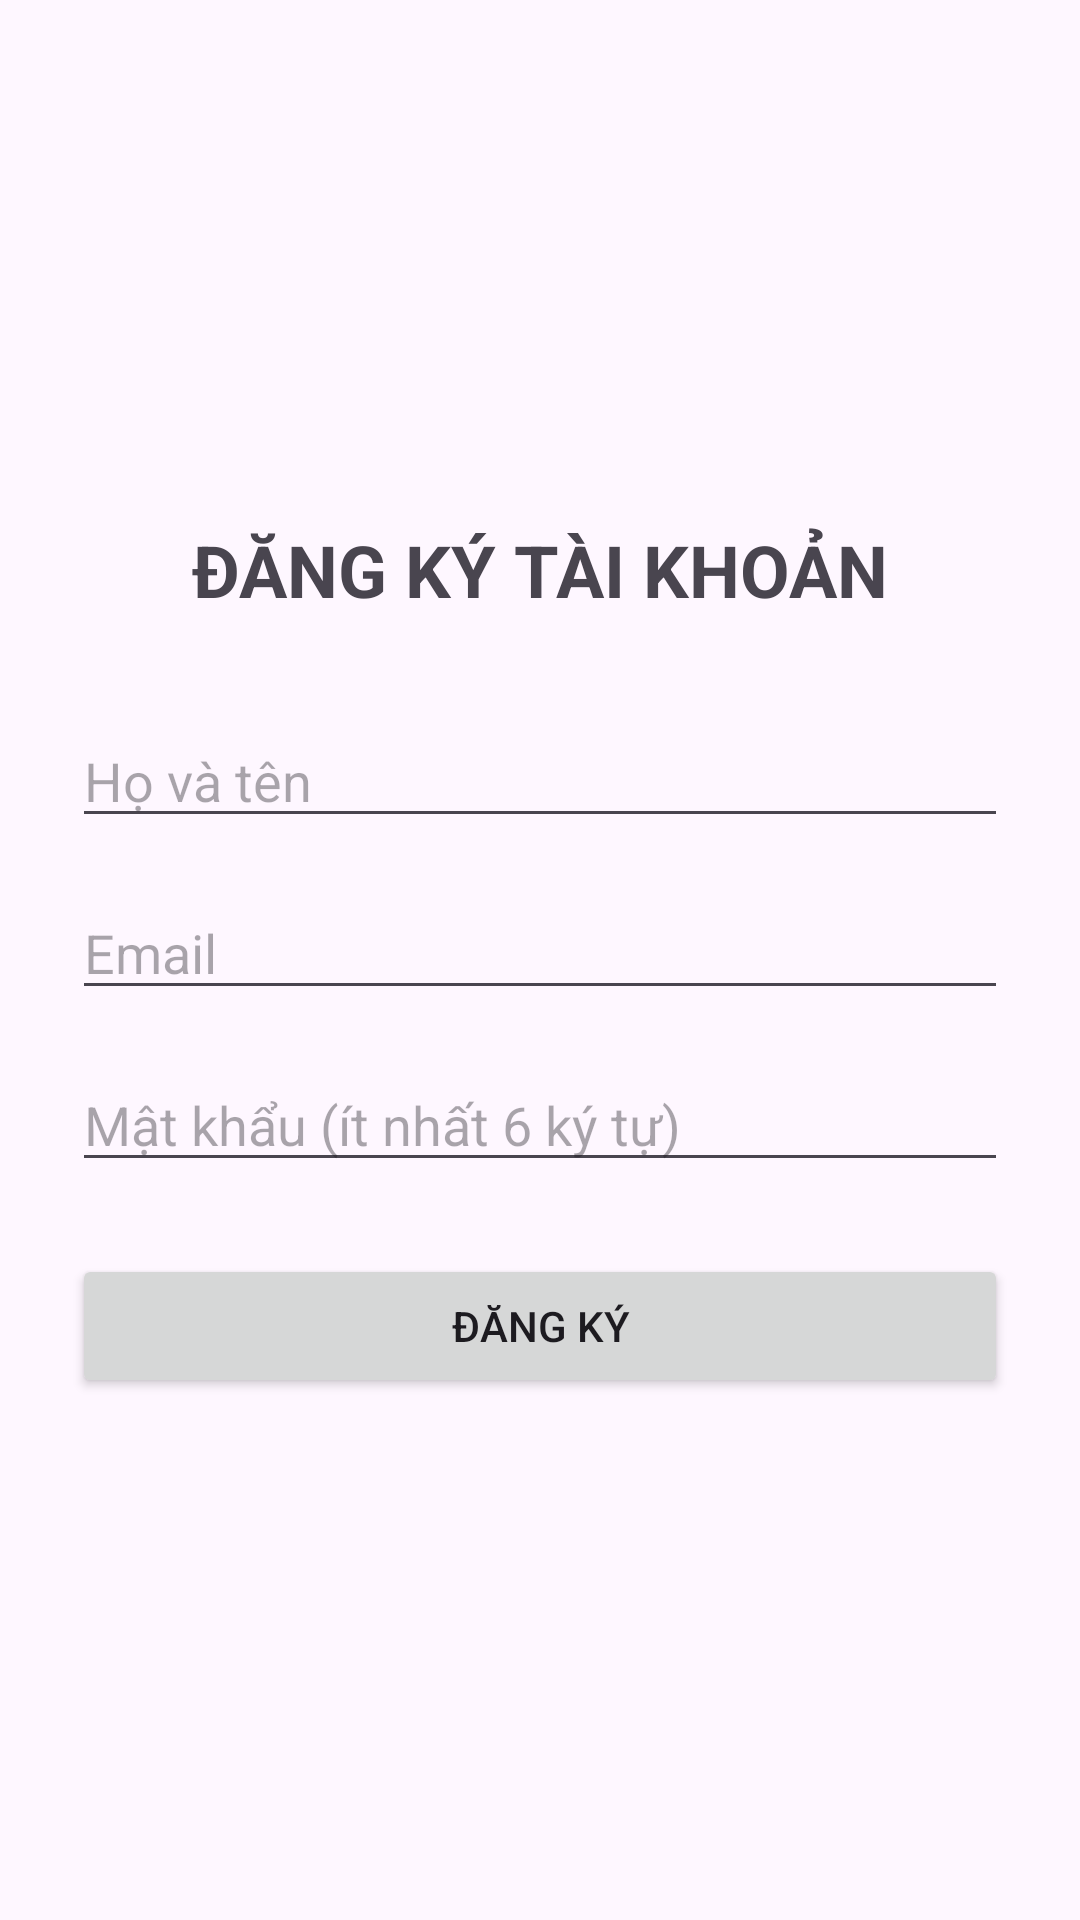

Android layout source for this screen:
<!-- AndroidManifest.xml: application theme Theme.Crowdfunding -->
<!-- res/layout/activity_register.xml -->
<?xml version="1.0" encoding="utf-8"?>
<LinearLayout xmlns:android="http://schemas.android.com/apk/res/android"
    android:layout_width="match_parent"
    android:layout_height="match_parent"
    android:orientation="vertical"
    android:gravity="center"
    android:padding="24dp">

    <TextView
        android:layout_width="wrap_content"
        android:layout_height="wrap_content"
        android:text="ĐĂNG KÝ TÀI KHOẢN"
        android:textSize="24sp"
        android:textStyle="bold"
        android:layout_marginBottom="32dp"/>

    <EditText
        android:id="@+id/edtName"
        android:layout_width="match_parent"
        android:layout_height="wrap_content"
        android:hint="Họ và tên"
        android:inputType="textPersonName"
        android:layout_marginBottom="16dp"/>

    <EditText
        android:id="@+id/edtEmail"
        android:layout_width="match_parent"
        android:layout_height="wrap_content"
        android:hint="Email"
        android:inputType="textEmailAddress"
        android:layout_marginBottom="16dp"/>

    <EditText
        android:id="@+id/edtPassword"
        android:layout_width="match_parent"
        android:layout_height="wrap_content"
        android:hint="Mật khẩu (ít nhất 6 ký tự)"
        android:inputType="textPassword"
        android:layout_marginBottom="24dp"/>

    <Button
        android:id="@+id/btnRegister"
        android:layout_width="match_parent"
        android:layout_height="wrap_content"
        android:text="Đăng ký"/>

</LinearLayout>
<!-- resources referenced by this layout -->
<resources>
  <style name="Theme.Crowdfunding" parent="Base.Theme.Crowdfunding" />
  <style name="Base.Theme.Crowdfunding" parent="Theme.Material3.DayNight.NoActionBar">
          
          
      </style>
</resources>
